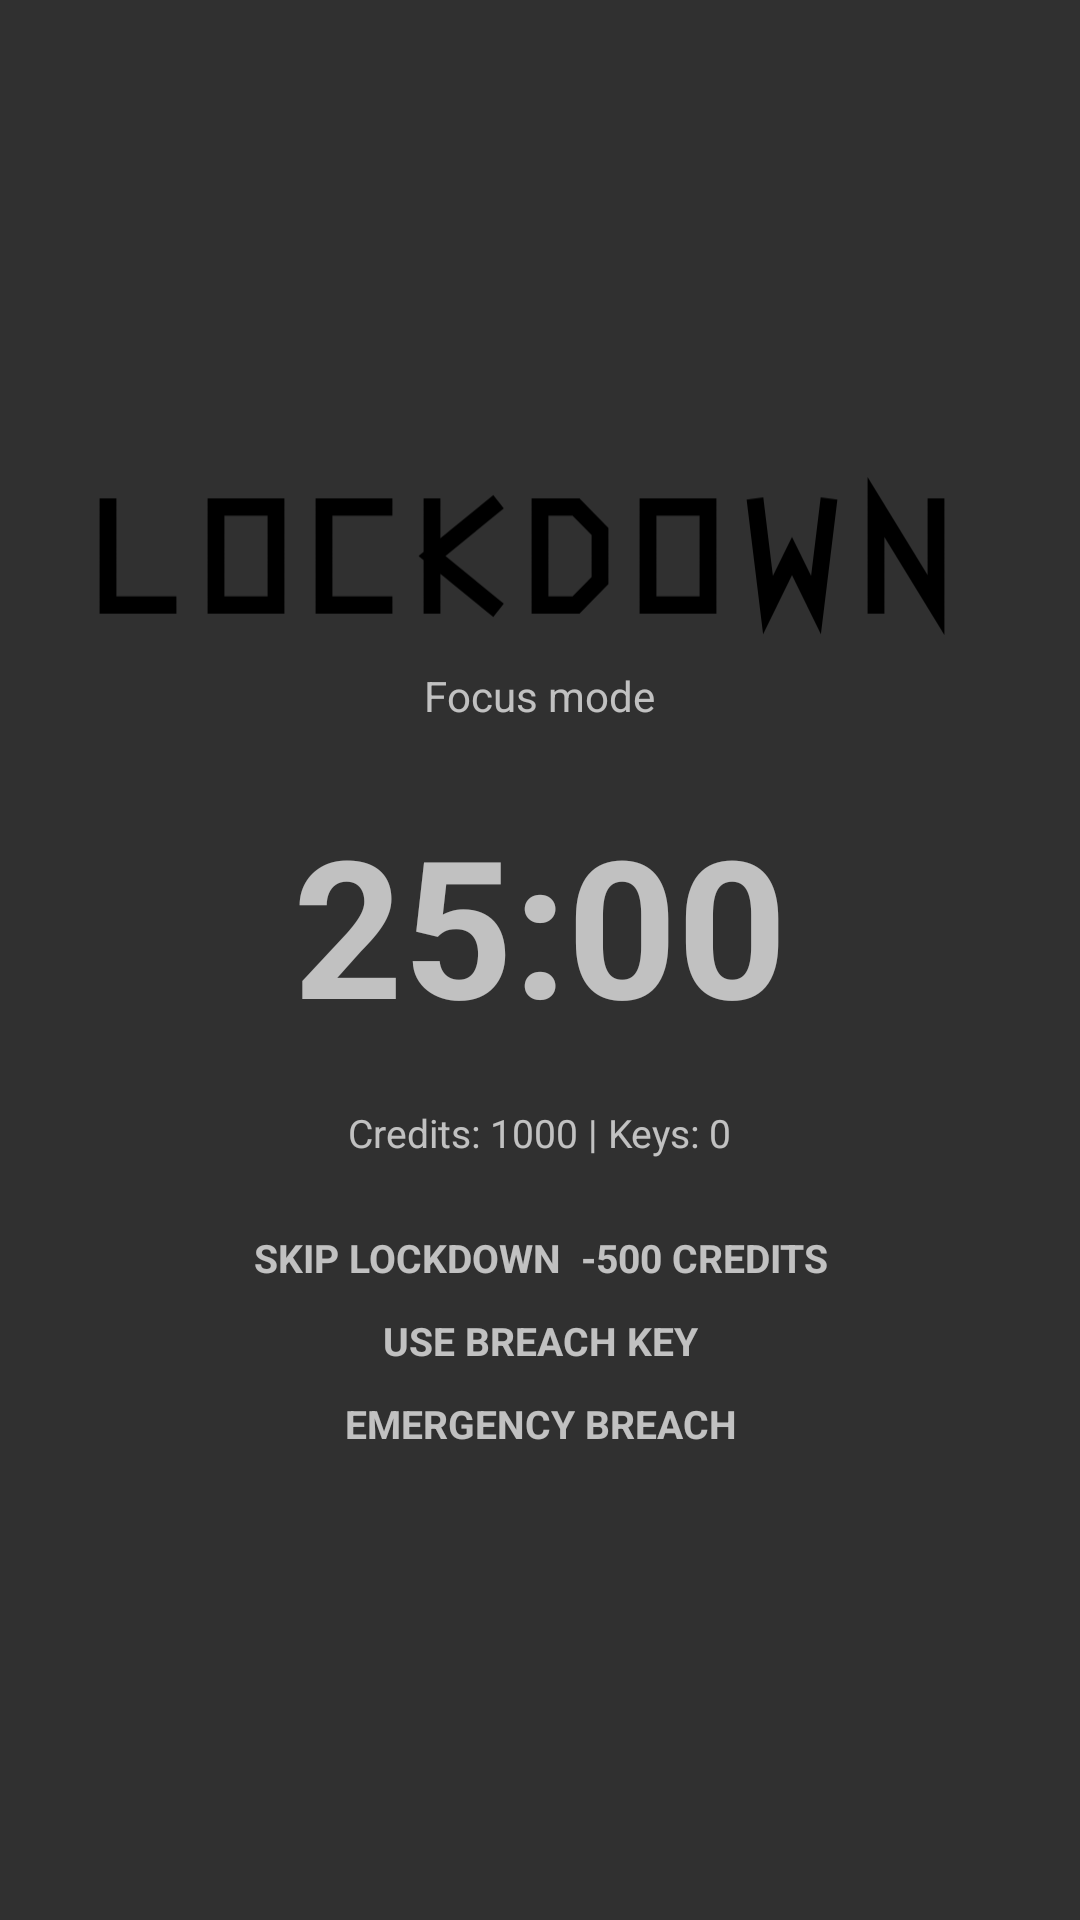

This screen was rendered from an Android layout file. Write that file and the resources it references.
<!-- AndroidManifest.xml: application theme Custom.Solid -->
<!-- res/layout/lockdown_overlay.xml -->
<?xml version="1.0" encoding="utf-8"?>
<LinearLayout xmlns:android="http://schemas.android.com/apk/res/android"
    android:id="@+id/lockdown_root"
    android:layout_width="match_parent"
    android:layout_height="match_parent"
    android:clickable="true"
    android:focusable="true"
    android:gravity="center"
    android:orientation="vertical"
    android:padding="20dp">

    <ImageView
        android:id="@+id/lockdown_title"
        android:layout_width="match_parent"
        android:layout_height="58dp"
        android:adjustViewBounds="true"
        android:contentDescription="@string/ui_lockdown_overlay_lockdown"
        android:scaleType="fitCenter"
        android:src="@drawable/lockdown_wordmark" />

    <TextView
        android:id="@+id/lockdown_reason"
        android:layout_width="wrap_content"
        android:layout_height="wrap_content"
        android:layout_marginTop="8dp"
        android:gravity="center"
        android:text="@string/ui_lockdown_overlay_focus_mode"
        style="@style/Retui.Text.Body" />

    <TextView
        android:id="@+id/lockdown_countdown"
        android:layout_width="wrap_content"
        android:layout_height="wrap_content"
        android:layout_marginTop="24dp"
        android:gravity="center"
        android:text="@string/ui_token_155130c69f"
        style="@style/Retui.Text.Display"
        android:textStyle="bold" />

    <TextView
        android:id="@+id/lockdown_wallet"
        android:layout_width="wrap_content"
        android:layout_height="wrap_content"
        android:layout_marginTop="18dp"
        android:gravity="center"
        android:text="@string/ui_lockdown_overlay_credits_1000_keys_0"
        android:textSize="13sp" />

    <LinearLayout
        android:id="@+id/lockdown_actions"
        android:layout_width="match_parent"
        android:layout_height="wrap_content"
        android:layout_marginTop="24dp"
        android:gravity="center"
        android:orientation="vertical">

        <TextView
            android:id="@+id/lockdown_skip"
            android:layout_width="match_parent"
            android:layout_height="wrap_content"
            android:gravity="center"
            android:text="@string/ui_lockdown_overlay_skip_lockdown_500_credits"
            android:textSize="13sp"
            android:textStyle="bold" />

        <TextView
            android:id="@+id/lockdown_key"
            android:layout_width="match_parent"
            android:layout_height="wrap_content"
            android:layout_marginTop="10dp"
            android:gravity="center"
            android:text="@string/ui_lockdown_overlay_use_breach_key"
            android:textSize="13sp"
            android:textStyle="bold" />

        <TextView
            android:id="@+id/lockdown_breach"
            android:layout_width="match_parent"
            android:layout_height="wrap_content"
            android:layout_marginTop="10dp"
            android:gravity="center"
            android:text="@string/ui_lockdown_overlay_emergency_breach"
            android:textSize="13sp"
            android:textStyle="bold" />

    </LinearLayout>

</LinearLayout>
<!-- resources referenced by this layout -->
<resources>
  <!-- drawable lockdown_wordmark (drawable) -->
  <vector xmlns:android="http://schemas.android.com/apk/res/android"
      android:width="280dp" android:height="50dp" android:viewportWidth="80" android:viewportHeight="14">
      <path android:fillColor="@android:color/transparent" android:strokeColor="#FF000000"
          android:strokeWidth="1.4" android:strokeLineCap="square" android:strokeLineJoin="miter"
          android:pathData="M4,3V11H9 M13,3H18V11H13Z M27,3H22V11H27 M31,3V11 M36,3L31,7L36,11 M40,3V11H43L45,9V5L43,3Z M49,3H54V11H49Z M58,3L59,11L61,7L63,11L64,3 M68,11V3L73,11V3" />
  </vector>
  <string name="ui_lockdown_overlay_credits_1000_keys_0" formatted="false">"Credits: 1000 | Keys: 0"</string>
  <string name="ui_lockdown_overlay_emergency_breach" formatted="false">"EMERGENCY BREACH"</string>
  <string name="ui_lockdown_overlay_focus_mode" formatted="false">"Focus mode"</string>
  <string name="ui_lockdown_overlay_lockdown" formatted="false">"LOCKDOWN"</string>
  <string name="ui_lockdown_overlay_skip_lockdown_500_credits" formatted="false">"SKIP LOCKDOWN  -500 CREDITS"</string>
  <string name="ui_lockdown_overlay_use_breach_key" formatted="false">"USE BREACH KEY"</string>
  <string name="ui_token_155130c69f" translatable="false" formatted="false">"25:00"</string>
  <style name="Retui.Text.Body">
          <item name="android:textSize">14sp</item>
      </style>
  <style name="Retui.Text.Display">
          <item name="android:textSize">64sp</item>
      </style>
  <style name="Custom.Solid" parent="Theme.AppCompat.NoActionBar">
          <item name="android:textColorHint">@color/hint_color</item>
          <item name="android:windowFullscreen">false</item>
      </style>
  <color name="hint_color">#AAA</color>
</resources>
